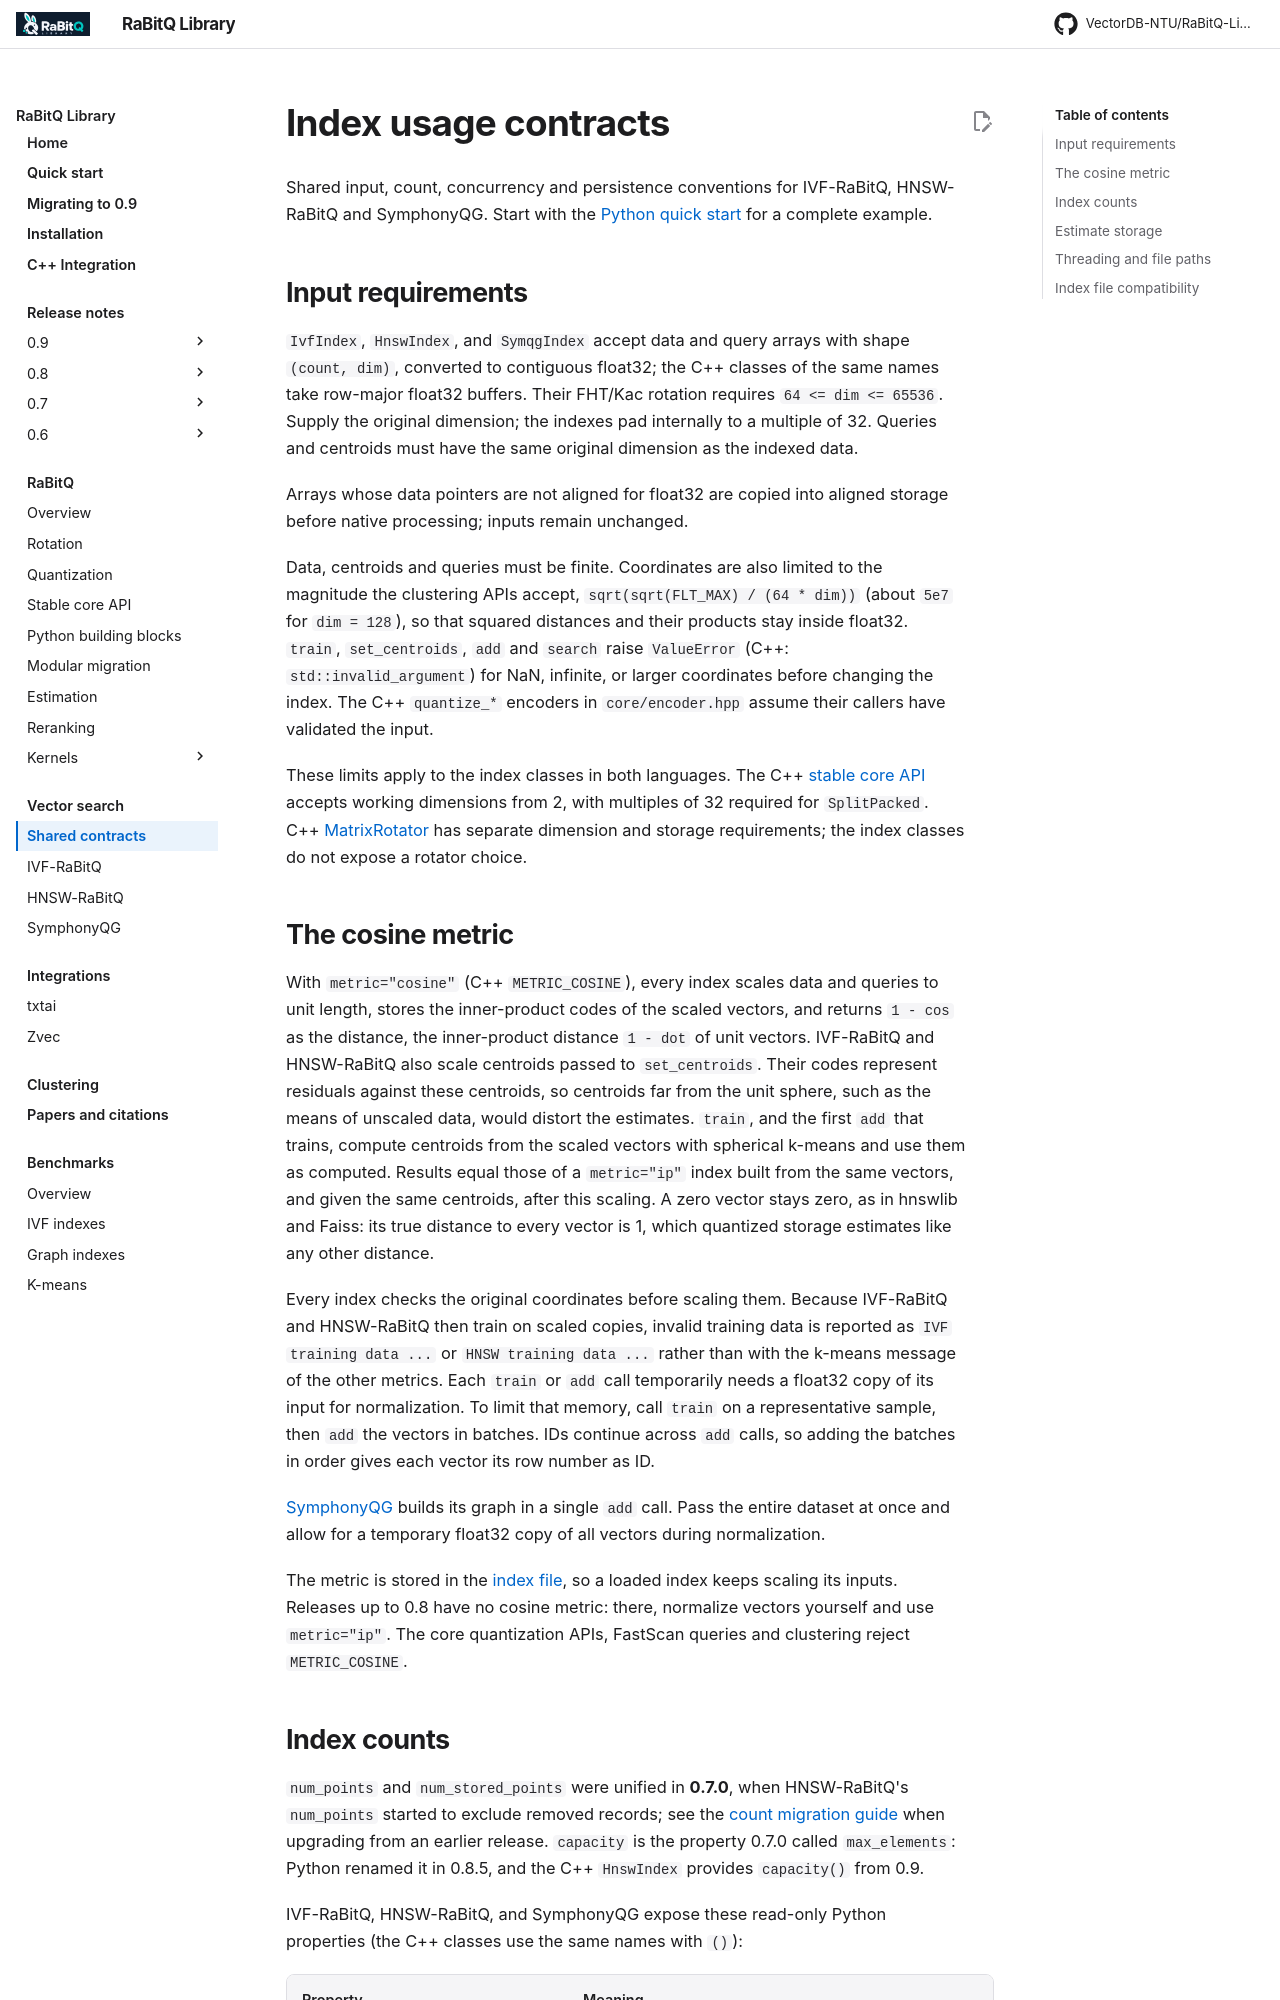

repository: VectorDB-NTU/RaBitQ-Library · page: index/usage/index.html · generator: mkdocs

# Index usage contracts

Shared input, count, concurrency and persistence conventions for IVF-RaBitQ, HNSW-RaBitQ and
SymphonyQG. Start with the [Python quick start](../quick_start.md) for a complete example.

## Input requirements

`IvfIndex`, `HnswIndex`, and `SymqgIndex` accept data and query arrays with shape
`(count, dim)`, converted to contiguous float32; the C++ classes of the same names
take row-major float32 buffers. Their FHT/Kac rotation requires
`64 <= dim <= 65536`. Supply the original dimension; the indexes pad internally
to a multiple of 32. Queries and centroids must have the same original dimension
as the indexed data.

Arrays whose data pointers are not aligned for float32 are copied into aligned
storage before native processing; inputs remain unchanged.

Data, centroids and queries must be finite. Coordinates are also limited to the
magnitude the clustering APIs accept, `sqrt(sqrt(FLT_MAX) / (64 * dim))` (about
`5e7` for `dim = 128`), so that squared distances and their products stay inside
float32. `train`, `set_centroids`, `add` and `search` raise `ValueError` (C++:
`std::invalid_argument`) for NaN, infinite, or larger coordinates before changing
the index. The C++ `quantize_*` encoders in `core/encoder.hpp` assume their
callers have validated the input.

These limits apply to the index classes in both languages. The C++ [stable core API](../rabitq/core_api.md)
accepts working dimensions from 2, with multiples of 32 required for `SplitPacked`.
C++ [MatrixRotator](../rabitq/rotator.md) has separate dimension and storage requirements;
the index classes do not expose a rotator choice.

## The cosine metric

With `metric="cosine"` (C++ `METRIC_COSINE`), every index scales data and queries to
unit length, stores the inner-product codes of the scaled vectors, and returns
`1 - cos` as the distance, the inner-product distance `1 - dot` of unit vectors.
IVF-RaBitQ and HNSW-RaBitQ also scale centroids passed to `set_centroids`.
Their codes represent residuals against these centroids, so centroids far from
the unit sphere, such as the means of unscaled data, would distort the estimates.
`train`, and the first `add` that trains,
compute centroids from the scaled vectors with spherical k-means and use them as
computed. Results equal those of a `metric="ip"` index built from the same vectors,
and given the same centroids, after this scaling. A zero vector stays zero, as in
hnswlib and Faiss: its true distance to every vector is 1, which quantized storage
estimates like any other distance.

Every index checks the original coordinates before scaling them. Because IVF-RaBitQ
and HNSW-RaBitQ then train on scaled copies, invalid training data is reported as
`IVF training data ...` or `HNSW training data ...` rather than with the k-means
message of the other metrics.
Each `train` or `add` call temporarily needs a float32 copy of its input for
normalization. To limit that memory, call `train` on a representative sample,
then `add` the vectors in batches. IDs continue across `add` calls, so adding the
batches in order gives each vector its row number as ID.

[SymphonyQG](qg.md) builds its graph in a single `add` call. Pass the entire
dataset at once and allow for a temporary float32 copy of all vectors during
normalization.

The metric is stored in the [index file](#index-file-compatibility), so a loaded index
keeps scaling its inputs. Releases up to 0.8 have no cosine metric: there, normalize
vectors yourself and use `metric="ip"`. The core quantization APIs, FastScan queries
and clustering reject `METRIC_COSINE`.
